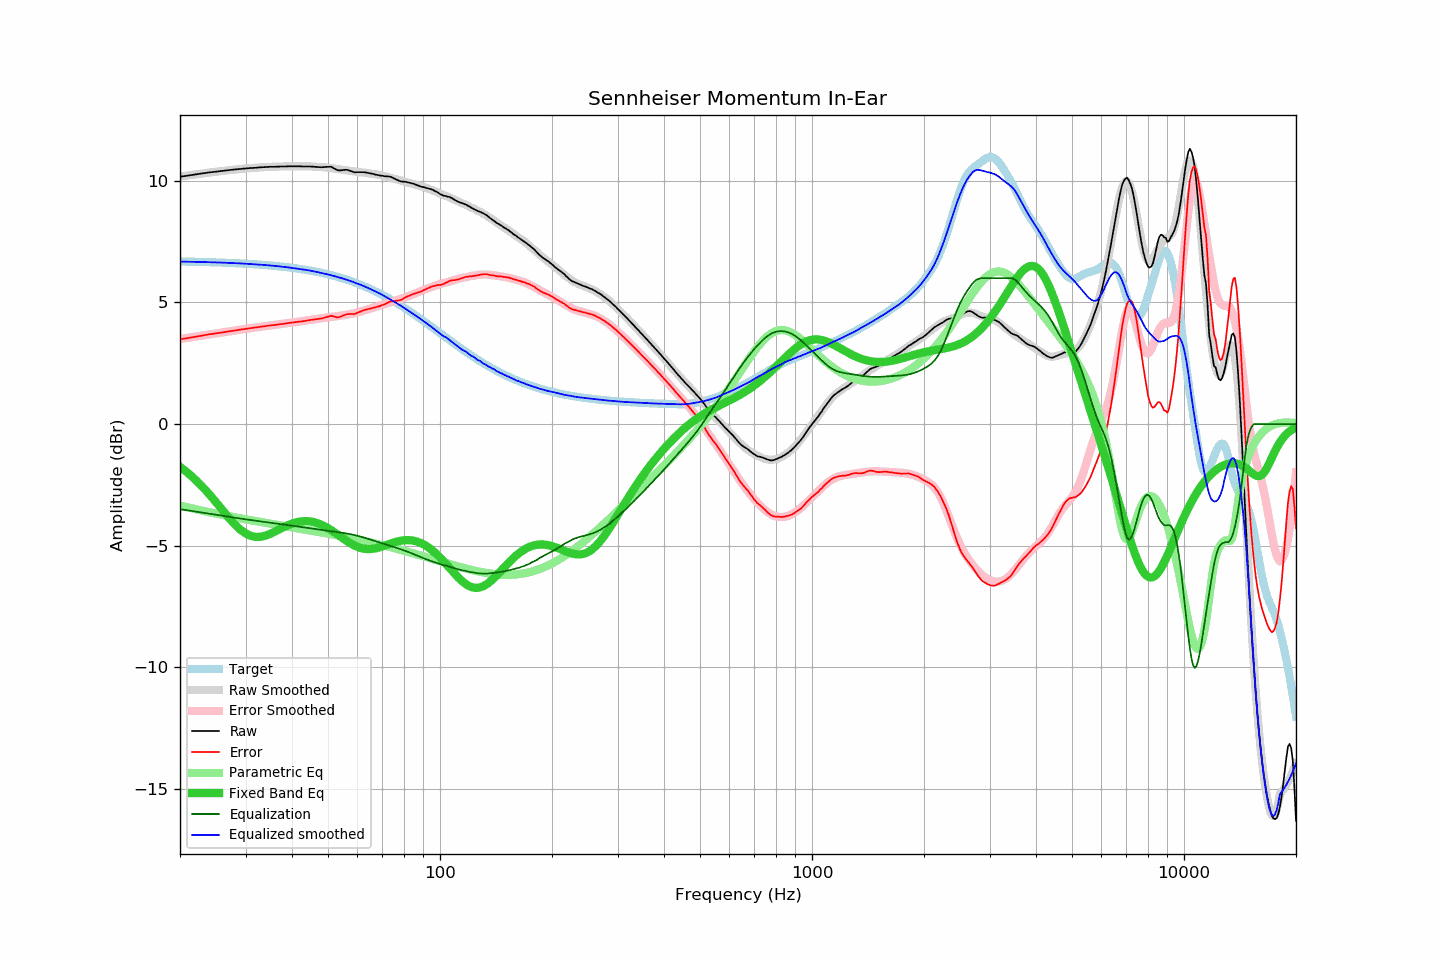

Source data for this figure (header and first rows):
frequency, raw, error, smoothed, error_smoothed, equalization, parametric_eq, equalized_raw, equalized_smoothed, target
20, 10.17, 3.48, 10.18, 3.50, -3.50, -1.76, 6.67, 6.68, 6.69
21, 10.22, 3.54, 10.22, 3.55, -3.55, -2.01, 6.67, 6.68, 6.68
22, 10.27, 3.60, 10.27, 3.59, -3.59, -2.28, 6.67, 6.67, 6.67
23, 10.31, 3.64, 10.30, 3.64, -3.64, -2.58, 6.67, 6.66, 6.67
24, 10.35, 3.69, 10.34, 3.68, -3.68, -2.89, 6.66, 6.66, 6.66
25, 10.38, 3.73, 10.38, 3.73, -3.73, -3.21, 6.65, 6.65, 6.65
26, 10.41, 3.77, 10.41, 3.77, -3.77, -3.53, 6.64, 6.64, 6.64
27, 10.44, 3.81, 10.44, 3.81, -3.81, -3.83, 6.63, 6.63, 6.63
28, 10.47, 3.85, 10.46, 3.84, -3.84, -4.10, 6.62, 6.62, 6.62
29, 10.49, 3.88, 10.49, 3.88, -3.88, -4.33, 6.61, 6.61, 6.61
30, 10.51, 3.91, 10.51, 3.91, -3.91, -4.49, 6.59, 6.59, 6.59
31, 10.53, 3.95, 10.53, 3.95, -3.95, -4.60, 6.58, 6.58, 6.58
32, 10.54, 3.97, 10.54, 3.98, -3.98, -4.64, 6.56, 6.57, 6.57
33, 10.56, 4.01, 10.56, 4.00, -4.00, -4.63, 6.56, 6.55, 6.55
34, 10.57, 4.03, 10.57, 4.03, -4.03, -4.58, 6.54, 6.54, 6.54
35, 10.58, 4.06, 10.58, 4.06, -4.06, -4.51, 6.52, 6.52, 6.52
36, 10.58, 4.08, 10.58, 4.08, -4.08, -4.42, 6.50, 6.50, 6.50
37, 10.59, 4.10, 10.59, 4.11, -4.11, -4.33, 6.48, 6.48, 6.49
38, 10.59, 4.12, 10.59, 4.13, -4.13, -4.24, 6.46, 6.47, 6.47
39, 10.60, 4.15, 10.60, 4.15, -4.15, -4.16, 6.45, 6.44, 6.45
40, 10.60, 4.17, 10.60, 4.17, -4.17, -4.09, 6.42, 6.42, 6.43
41, 10.60, 4.20, 10.59, 4.20, -4.20, -4.04, 6.40, 6.40, 6.40
42, 10.60, 4.22, 10.60, 4.22, -4.22, -4.01, 6.38, 6.37, 6.38
43, 10.59, 4.23, 10.60, 4.25, -4.25, -3.99, 6.34, 6.35, 6.36
44, 10.59, 4.26, 10.60, 4.27, -4.27, -3.99, 6.32, 6.33, 6.33
45, 10.59, 4.28, 10.59, 4.29, -4.29, -4.01, 6.30, 6.30, 6.30
46, 10.58, 4.30, 10.58, 4.31, -4.31, -4.04, 6.27, 6.27, 6.28
47, 10.57, 4.32, 10.57, 4.33, -4.33, -4.08, 6.24, 6.24, 6.25
48, 10.56, 4.34, 10.57, 4.35, -4.35, -4.14, 6.21, 6.21, 6.22
49, 10.57, 4.38, 10.56, 4.37, -4.37, -4.21, 6.20, 6.19, 6.19
50, 10.58, 4.42, 10.54, 4.39, -4.39, -4.28, 6.19, 6.15, 6.16
51, 10.58, 4.46, 10.52, 4.41, -4.41, -4.36, 6.17, 6.12, 6.12
52, 10.51, 4.42, 10.51, 4.42, -4.42, -4.45, 6.09, 6.08, 6.09
53, 10.44, 4.38, 10.49, 4.44, -4.44, -4.54, 6.00, 6.05, 6.05
54, 10.43, 4.41, 10.47, 4.46, -4.46, -4.62, 5.97, 6.01, 6.02
55, 10.45, 4.47, 10.45, 4.48, -4.48, -4.71, 5.97, 5.98, 5.98
56, 10.46, 4.52, 10.43, 4.50, -4.50, -4.79, 5.96, 5.94, 5.94
57, 10.43, 4.52, 10.42, 4.52, -4.52, -4.87, 5.91, 5.90, 5.90
58, 10.39, 4.52, 10.40, 4.54, -4.54, -4.94, 5.85, 5.86, 5.86
59, 10.35, 4.53, 10.38, 4.57, -4.57, -5.00, 5.78, 5.82, 5.82
60, 10.36, 4.58, 10.37, 4.59, -4.59, -5.05, 5.77, 5.77, 5.78
61, 10.36, 4.62, 10.36, 4.62, -4.62, -5.09, 5.74, 5.73, 5.74
62, 10.36, 4.67, 10.34, 4.65, -4.65, -5.11, 5.71, 5.69, 5.69
63, 10.35, 4.70, 10.33, 4.68, -4.68, -5.13, 5.67, 5.65, 5.65
64, 10.33, 4.73, 10.31, 4.72, -4.72, -5.14, 5.61, 5.60, 5.60
65, 10.31, 4.75, 10.30, 4.75, -4.75, -5.14, 5.56, 5.55, 5.56
66, 10.29, 4.78, 10.28, 4.78, -4.78, -5.13, 5.51, 5.50, 5.51
67, 10.26, 4.80, 10.27, 4.81, -4.81, -5.11, 5.44, 5.46, 5.46
68, 10.24, 4.83, 10.26, 4.85, -4.85, -5.09, 5.39, 5.41, 5.41
69, 10.22, 4.86, 10.24, 4.88, -4.88, -5.06, 5.34, 5.36, 5.36
70, 10.21, 4.89, 10.22, 4.91, -4.91, -5.03, 5.30, 5.31, 5.31
71, 10.19, 4.93, 10.19, 4.94, -4.94, -5.00, 5.25, 5.26, 5.26
72, 10.19, 4.98, 10.17, 4.97, -4.97, -4.96, 5.22, 5.20, 5.21
73, 10.18, 5.02, 10.14, 4.99, -4.99, -4.93, 5.19, 5.15, 5.16
74, 10.16, 5.05, 10.12, 5.02, -5.02, -4.90, 5.14, 5.10, 5.11
75, 10.11, 5.05, 10.10, 5.05, -5.05, -4.87, 5.06, 5.05, 5.06
76, 10.07, 5.06, 10.07, 5.08, -5.08, -4.85, 4.99, 5.00, 5.00
77, 10.03, 5.08, 10.05, 5.11, -5.11, -4.82, 4.92, 4.94, 4.95
78, 9.99, 5.09, 10.03, 5.13, -5.13, -4.80, 4.85, 4.89, 4.90
79, 9.97, 5.12, 10.00, 5.16, -5.16, -4.79, 4.81, 4.84, 4.84
... 553 more rows
